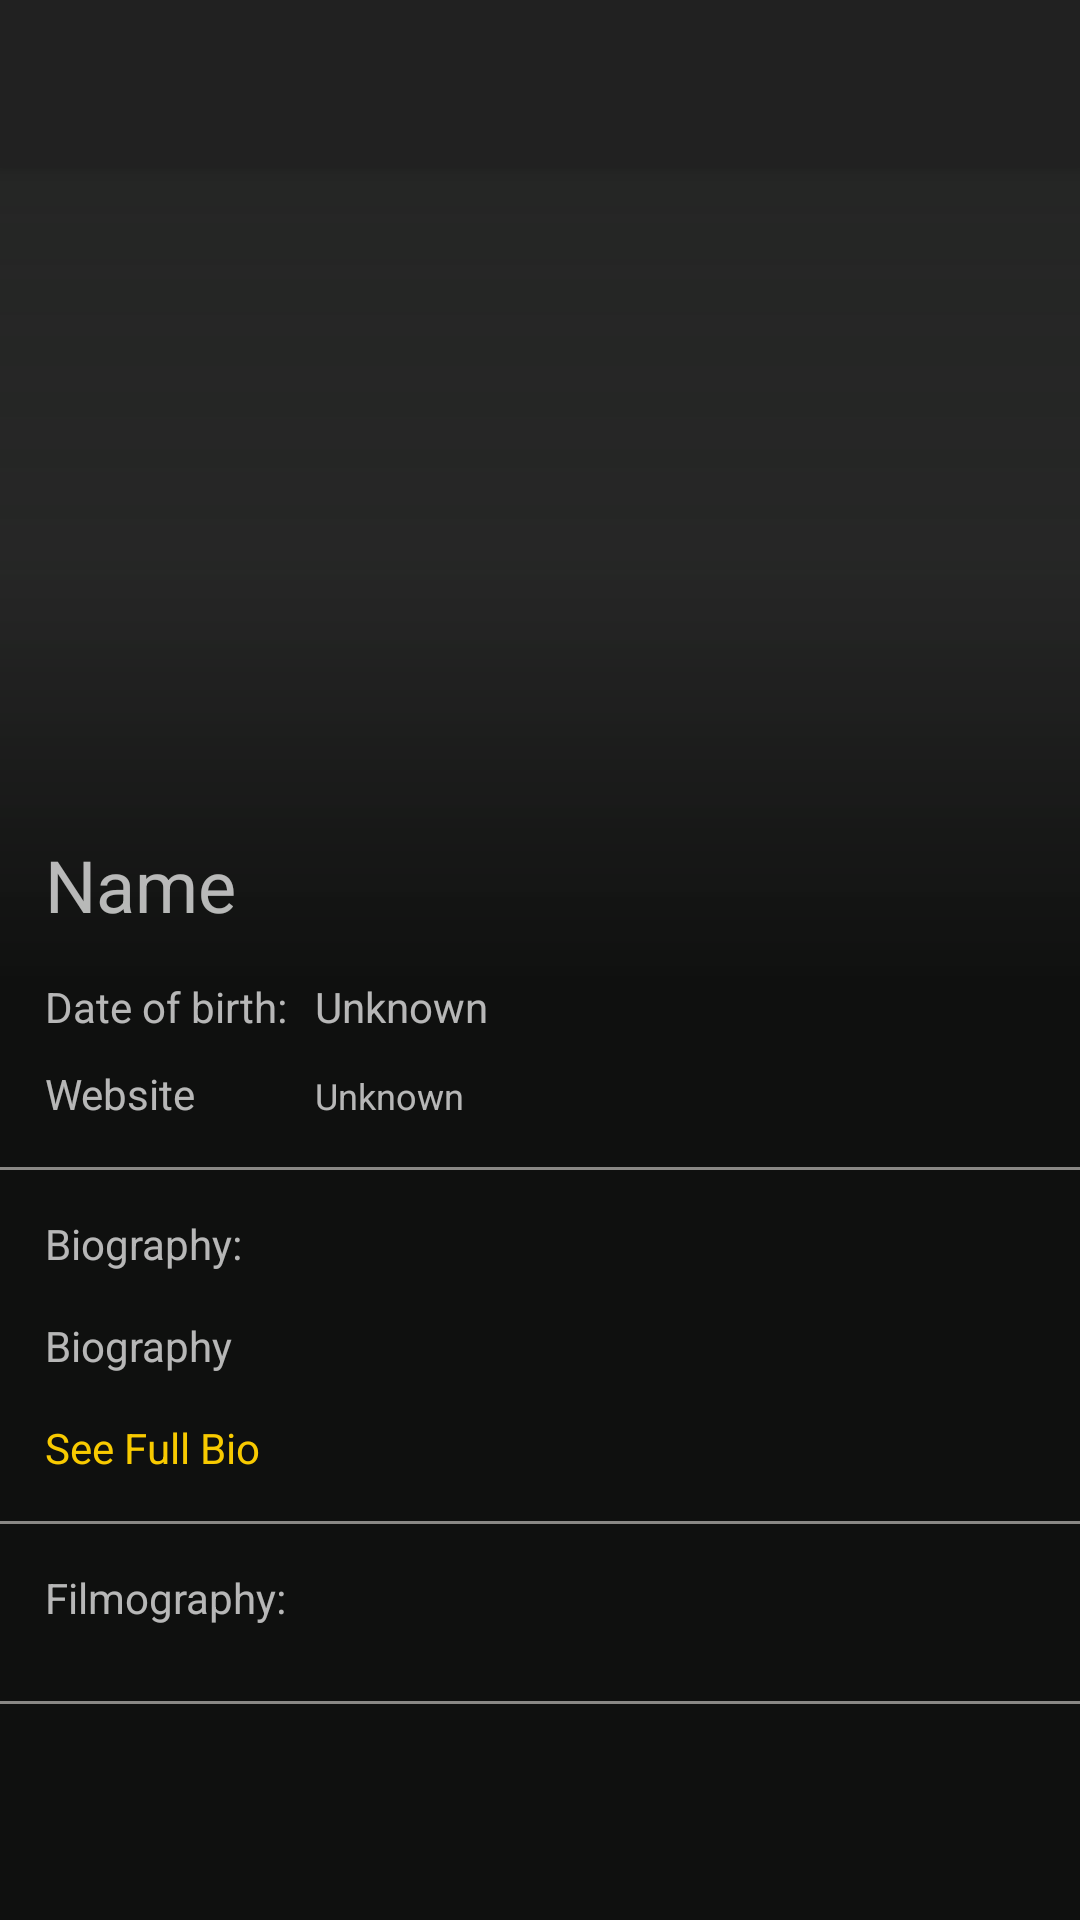

Here is an Android app screen rendered from its layout file. Give the layout XML and the strings, colors and styles it references.
<!-- AndroidManifest.xml: application theme AppTheme -->
<!-- res/layout/activity_actor.xml -->
<?xml version="1.0" encoding="utf-8"?>
<android.support.design.widget.CoordinatorLayout xmlns:android="http://schemas.android.com/apk/res/android"
    xmlns:app="http://schemas.android.com/apk/res-auto"
    xmlns:tools="http://schemas.android.com/tools"
    android:id="@+id/actor_details_layout"
    android:layout_width="match_parent"
    android:layout_height="match_parent"
    android:background="#0f100f"
    android:orientation="vertical"
    tools:context="atlant.moviesapp.activity.ActorActivity">

    <include layout="@layout/appbarlayoutclassic" />
    <android.support.v4.widget.NestedScrollView
        android:layout_width="match_parent"
        android:layout_height="match_parent"
        app:layout_behavior="@string/appbar_scrolling_view_behavior">


        <LinearLayout
            android:layout_width="match_parent"
            android:layout_height="wrap_content"
            android:orientation="vertical">



            <RelativeLayout
                android:layout_width="match_parent"
                android:layout_height="match_parent">

                <ImageView
                    android:id="@+id/actor_image"
                    android:layout_width="match_parent"
                    android:layout_height="270dp" />

                <View
                    android:layout_width="match_parent"
                    android:background="@drawable/gradient_detail"
                    android:layout_height="270dp" />

                <TextView
                    android:id="@+id/actor_name"
                    android:layout_width="match_parent"
                    android:layout_height="wrap_content"
                    android:text="Name"
                    android:textSize="24sp"
                    android:layout_alignBottom="@id/actor_image"
                    android:layout_margin="15dp" />


            </RelativeLayout>

            <LinearLayout
                android:layout_width="match_parent"
                android:layout_height="match_parent"
                android:layout_marginLeft="15dp"
                android:layout_marginRight="15dp"
                android:orientation="horizontal"
                android:layout_marginBottom="10dp">

                <TextView
                    android:id="@+id/tv1"
                    android:layout_height="wrap_content"
                    android:text="Date of birth:"
                    android:textSize="14sp"
                    android:layout_width="90dp" />

                <TextView
                    android:id="@+id/actor_birth_date"
                    android:layout_width="wrap_content"
                    android:layout_height="wrap_content"
                    android:layout_weight="1"
                    android:text="@string/unknown_field"
                    android:textSize="14sp" />
            </LinearLayout>
            <LinearLayout
                android:layout_width="match_parent"
                android:layout_height="match_parent"
                android:layout_marginLeft="15dp"
                android:layout_marginRight="15dp"
                android:orientation="horizontal"
                android:layout_marginBottom="15dp">

                <TextView
                    android:id="@+id/tv2"
                    android:layout_height="wrap_content"
                    android:text="Website"
                    android:textSize="14sp"
                    android:layout_width="90dp" />

                <TextView
                    android:id="@+id/actor_web"
                    android:layout_width="wrap_content"
                    android:layout_height="wrap_content"
                    android:layout_weight="1"
                    android:text="@string/unknown_field"
                    android:textSize="12sp" />
            </LinearLayout>

            <View
                android:layout_width="match_parent"
                android:layout_height="1dp"
                android:background="@color/fadedText"/>
            <TextView
                android:id="@+id/tv3"
                android:layout_width="wrap_content"
                android:layout_height="wrap_content"
                android:layout_weight="1"
                android:layout_marginLeft="15dp"
                android:text="Biography:"
                android:textSize="14sp"
                android:layout_marginTop="15dp" />

            <TextView
                android:id="@+id/actor_biography"
                android:layout_width="match_parent"
                android:maxLines="4"
                android:layout_height="wrap_content"
                android:layout_margin="15dp"
                android:text="Biography"
                android:textSize="14sp" />

            <TextView
                android:id="@+id/actor_full_bio"
                android:layout_width="wrap_content"
                android:layout_height="wrap_content"
                android:layout_weight="1"
                android:text="See Full Bio"
                android:textSize="14sp"
                android:layout_marginLeft="15dp"
                android:layout_marginBottom="15dp"
                android:clickable="true"
                android:textColor="@color/colorAccent" />

            <View
                android:layout_width="match_parent"
                android:layout_height="1dp"
                android:background="@color/fadedText"/>

            <TextView
                android:text="Filmography:"
                android:layout_width="match_parent"
                android:layout_height="wrap_content"
                android:layout_margin="15dp"
                android:textSize="14sp"/>


            <android.support.v7.widget.RecyclerView
                android:id="@+id/film_recycler_view"
                android:layout_width="match_parent"
                android:layout_height="wrap_content"
                android:scrollbars="horizontal"
                android:layout_marginLeft="6dp"
                android:layout_marginBottom="10dp" />

            <View
                android:layout_width="match_parent"
                android:layout_height="1dp"
                android:background="@color/fadedText"/>

        </LinearLayout>
    </android.support.v4.widget.NestedScrollView>

</android.support.design.widget.CoordinatorLayout>
<!-- res/layout/appbarlayoutclassic.xml (included above) -->
<?xml version="1.0" encoding="utf-8"?>
<android.support.design.widget.AppBarLayout xmlns:android="http://schemas.android.com/apk/res/android"
    xmlns:app="http://schemas.android.com/apk/res-auto"
    android:layout_width="match_parent"
    android:layout_height="wrap_content"
    android:background="@color/colorPrimary">

    <android.support.v7.widget.Toolbar
        android:id="@+id/toolbarClassic"
        android:layout_width="match_parent"
        android:layout_height="?android:actionBarSize"
        android:minHeight="?android:actionBarSize"
        app:contentInsetStart="16dp"
        app:theme="@style/ThemeOverlay.AppCompat.Dark.ActionBar"
        app:layout_scrollFlags="scroll|enterAlways" />



</android.support.design.widget.AppBarLayout>
<!-- resources referenced by this layout -->
<resources>
  <color name="colorAccent">#f8ca00</color>
  <color name="colorPrimary">#212121</color>
  <color name="fadedText">#898885</color>
  <!-- drawable gradient_detail (drawable) -->
  <?xml version="1.0" encoding="utf-8"?>
  <shape xmlns:android="http://schemas.android.com/apk/res/android"
      android:shape="rectangle" >
  
      <gradient
          android:angle="270"
          android:endColor="#0f100f"
          android:startColor="#337b7b7b"
          android:centerColor="#ad303030"
          />
      <corners android:radius="0dp" />
  </shape>
  <string name="unknown_field">Unknown</string>
  <style name="AppTheme" parent="Theme.AppCompat.NoActionBar">
          
          <item name="colorPrimary">@color/colorPrimary</item>
          <item name="colorPrimaryDark">@color/colorPrimaryDark</item>
          <item name="colorAccent">@color/standardYellow</item>
          <item name="android:windowBackground">@color/backgroundColor</item>
      </style>
  <color name="colorPrimaryDark">#000000</color>
  <color name="standardYellow">#f8ca00</color>
  <color name="backgroundColor">#303030</color>
</resources>
